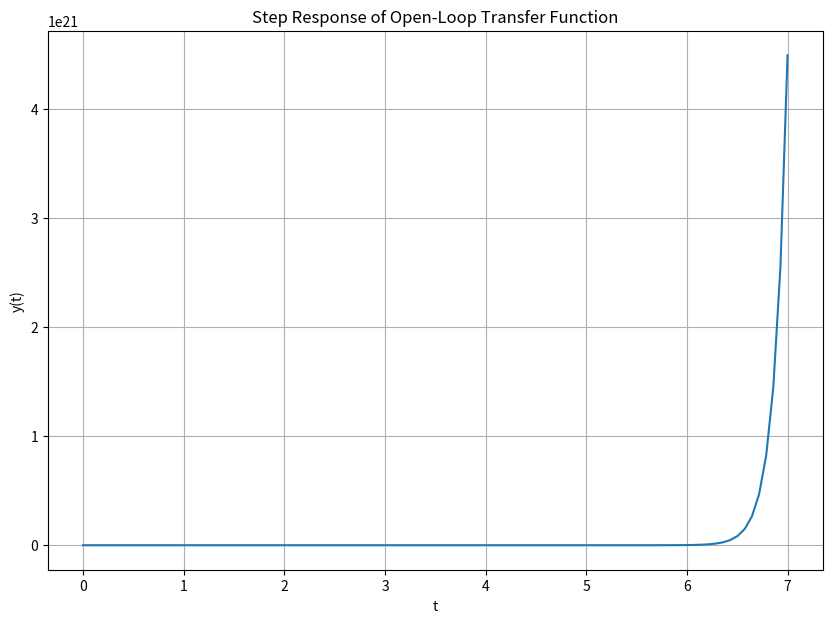
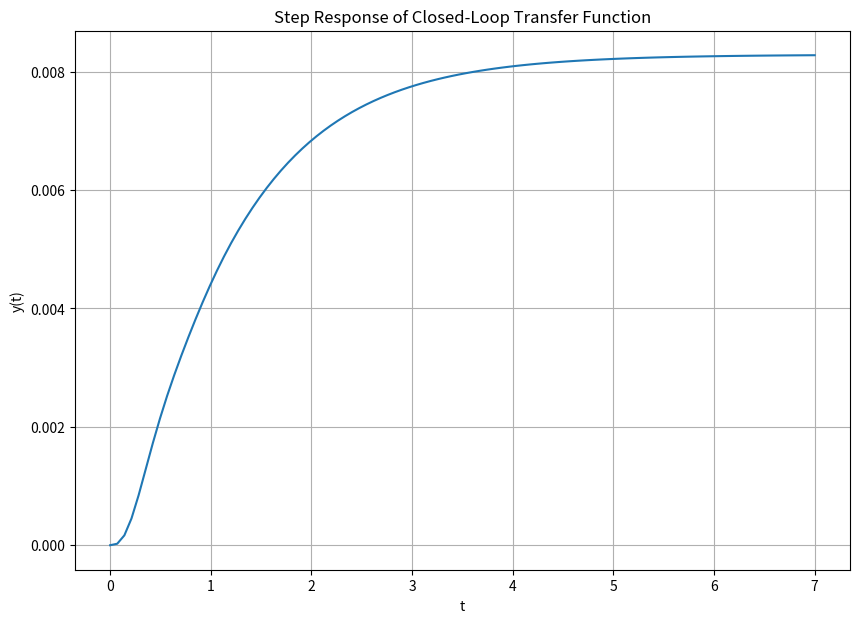

Reproduce these figures in Python, in order.
#!/usr/bin/env python3
# -*- coding: utf-8 -*-
"""
Created on Tue Oct 12 17:35:58 2021

@author: ChristopherThomasOsborne
"""

#################################################################
#                                                               #
# Chris Osborne                                                 #
# ECE-351, Section-51                                           #
# Lab_7                                                         #
# 10-12-21                                                       #
# Any other necessary information needed to navigate the file   #
#                                                               #
#################################################################

import numpy as np
import matplotlib.pyplot as plt
import scipy.signal as sig


# -----------  G(s) ------------------
G_num = [1,9]
G_den = sig.convolve([1,-6,-16],[1,4])
Z1, P1,_ = sig.tf2zpk(G_num, G_den)
print('Zeros of G(s): ', Z1, '  Poles of G(s): ', P1)

# -----------  B(s) ------------------
B_num = [1,26,168]
root = np.roots(B_num)
print('Zeros of B(s): ', root)


# ------------ A(s) ------------------
A_num = [1,4]
A_den = [1,4,3]
Z2, P2,_ = sig.tf2zpk(A_num, A_den)
print('Zeros of A(s): ', Z2, '  Poles of A(s): ', P2)


# ------------- A(s)*G(s) -------------
A_G_open_loop_num  = sig.convolve(A_num, G_num)
A_G_open_loop_den = sig.convolve(A_den, G_den)
print('A_G_open_loop_num: ', A_G_open_loop_num,'   A_G_open_loop_den: ', A_G_open_loop_den)


# -- Graphing the Open-Loop Transfer Function --
tout, yout = sig.step((A_G_open_loop_num, A_G_open_loop_den))
plt.figure(figsize = (10,7))
plt.plot(tout, yout)
plt.grid()
plt.title('Step Response of Open-Loop Transfer Function')
plt.xlabel('t')
plt.ylabel('y(t)')
plt.show()


# -- Closed-Loop Transfer Function --
closed_loop_num = sig.convolve(A_num, G_num)
closed_loop_den = sig.convolve(G_den + sig.convolve(G_num, B_num), A_den)
Z3, P3,_ = sig.tf2zpk(closed_loop_num,closed_loop_den)
print('closed_loop_num: ', closed_loop_num, '   closed_loop_den: ', closed_loop_den)
print('closed-loop-num Zeros: ', Z3, '   closed-loop-den Poles: ', P3)


# -- Graphing the Closed-Loop Transfer Function --
tout, yout = sig.step((closed_loop_num, closed_loop_den))
plt.figure(figsize = (10,7))
plt.plot(tout, yout)
plt.grid()
plt.title('Step Response of Closed-Loop Transfer Function')
plt.xlabel('t')
plt.ylabel('y(t)')
plt.show()